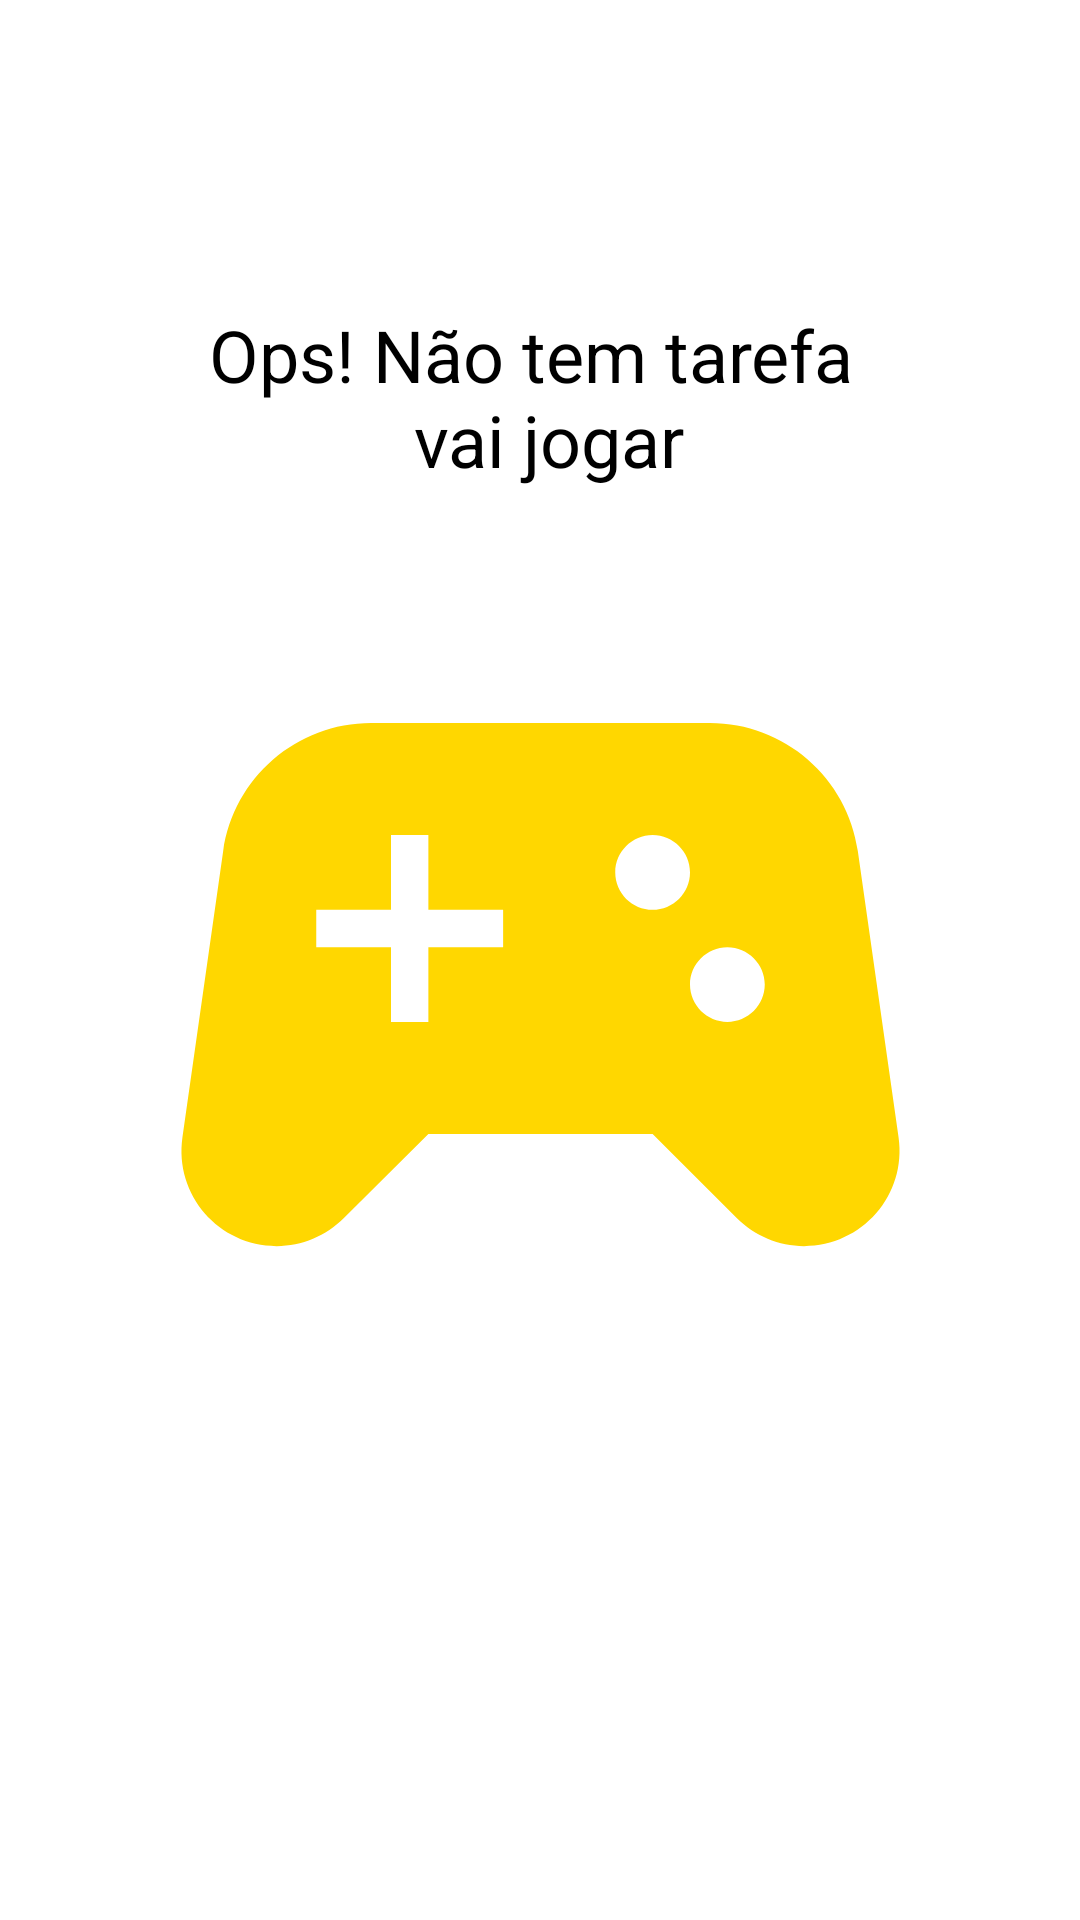

This screen was rendered from an Android layout file. Write that file and the resources it references.
<!-- AndroidManifest.xml: application theme Theme.ListaDeTarefas -->
<!-- res/layout/estado_vazio.xml -->
<?xml version="1.0" encoding="utf-8"?>
<androidx.constraintlayout.widget.ConstraintLayout xmlns:android="http://schemas.android.com/apk/res/android"
    android:layout_width="match_parent"
    android:id="@+id/empty_estado"
    android:layout_height="match_parent"
    android:layout_margin="16dp"
    xmlns:app="http://schemas.android.com/apk/res-auto">

    <TextView
        android:id="@+id/tv_mensagem"
        app:layout_constraintStart_toStartOf="parent"
        app:layout_constraintBottom_toTopOf="@+id/iv_imagem"
        android:textSize="24sp"
        android:gravity="center"
        android:textColor="@color/black"
        android:layout_marginBottom="16dp"
        app:layout_constraintEnd_toEndOf="parent"
        android:text="@string/label_vocetadeboa"
        android:layout_width="wrap_content"
        android:layout_height="wrap_content" />

    <androidx.appcompat.widget.AppCompatImageView
        android:id="@+id/iv_imagem"
        android:layout_marginTop="16dp"
        app:layout_constraintStart_toStartOf="parent"
        app:layout_constraintEnd_toEndOf="parent"
        app:srcCompat="@drawable/ic_deboa"
        app:layout_constraintBottom_toBottomOf="parent"
        app:layout_constraintTop_toTopOf="parent"
        android:layout_width="wrap_content"
        android:layout_height="wrap_content"/>

</androidx.constraintlayout.widget.ConstraintLayout>
<!-- resources referenced by this layout -->
<resources>
  <!-- drawable ic_deboa (drawable) -->
  <vector android:height="299dp" android:tint="#FFD700"
      android:viewportHeight="24" android:viewportWidth="24"
      android:width="299dp" xmlns:android="http://schemas.android.com/apk/res/android">
      <path android:fillColor="@android:color/white" android:pathData="M21.58,16.09l-1.09,-7.66C20.21,6.46 18.52,5 16.53,5H7.47C5.48,5 3.79,6.46 3.51,8.43l-1.09,7.66C2.2,17.63 3.39,19 4.94,19h0c0.68,0 1.32,-0.27 1.8,-0.75L9,16h6l2.25,2.25c0.48,0.48 1.13,0.75 1.8,0.75h0C20.61,19 21.8,17.63 21.58,16.09zM11,11H9v2H8v-2H6v-1h2V8h1v2h2V11zM15,10c-0.55,0 -1,-0.45 -1,-1c0,-0.55 0.45,-1 1,-1s1,0.45 1,1C16,9.55 15.55,10 15,10zM17,13c-0.55,0 -1,-0.45 -1,-1c0,-0.55 0.45,-1 1,-1s1,0.45 1,1C18,12.55 17.55,13 17,13z"/>
  </vector>
  <string name="label_vocetadeboa">Ops! Não tem tarefa \n vai jogar</string>
  <style name="Theme.ListaDeTarefas" parent="Theme.MaterialComponents.Light.NoActionBar">
          <item name="colorPrimary">#00FF0B</item> 
          <item name="colorPrimaryDark">#91DF00</item> 
  
          <item name="colorSecondary">#BA4C7500</item> 
          <item name="colorOnSecondary">#E9FFE500</item> 
      </style>
  <!-- not gathered from this repository: default colours our renderer supplied (Android Studio template values) -->
  <color name="black">#FF000000</color>
</resources>
